Run: headless pygame with SDL's dummy video driver; simulated clock (each Clock.tick advances the game by its frame time, no real sleeping); random seed 0; keys injected as events and as key.get_pressed() state; no mouse input.
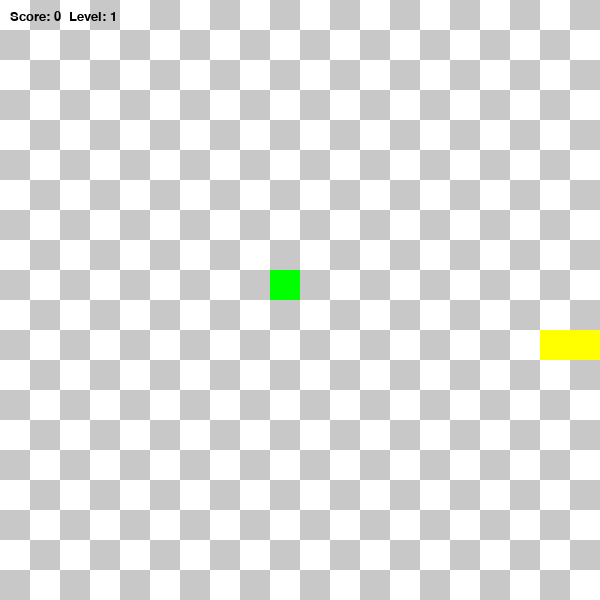
Frame 1 of 1 · flips 1–60 · no input (game ended)

The pygame program that drew these frames:

import pygame
import random

pygame.init()
colorWHITE = (255, 255, 255)
colorGRAY = (200, 200, 200)
colorBLACK = (0, 0, 0)
colorRED = (255, 0, 0)
colorGREEN = (0, 255, 0)
colorBLUE = (0, 0, 255)
colorYELLOW = (255, 255, 0)

WIDTH = 600
HEIGHT = 600
CELL = 30
FPS = 5


screen = pygame.display.set_mode((WIDTH, HEIGHT))
pygame.display.set_caption("Snake Game")


font = pygame.font.SysFont("Verdana", 20)


score = 0
level = 1

def draw_grid():
    for i in range(HEIGHT // CELL):
        for j in range(WIDTH // CELL):
            pygame.draw.rect(screen, colorGRAY, (i * CELL, j * CELL, CELL, CELL), 1)

def draw_grid_chess():
    colors = [colorWHITE, colorGRAY]
    for i in range(HEIGHT // CELL):
        for j in range(WIDTH // CELL):
            pygame.draw.rect(screen, colors[(i + j) % 2], (i * CELL, j * CELL, CELL, CELL))

class Point:
    def __init__(self, x, y):
        self.x = x
        self.y = y

class Snake:
    def __init__(self):
        self.body = [Point(10, 11), Point(10, 12), Point(10, 13)]
        self.dx = 1
        self.dy = 0

    def move(self):
        global running
        for i in range(len(self.body) - 1, 0, -1):
            self.body[i].x = self.body[i - 1].x
            self.body[i].y = self.body[i - 1].y

        self.body[0].x += self.dx
        self.body[0].y += self.dy

        if self.body[0].x < 0 or self.body[0].x >= WIDTH // CELL or self.body[0].y < 0 or self.body[0].y >= HEIGHT // CELL:
            running = False  

    def draw(self):
        head = self.body[0]
        pygame.draw.rect(screen, colorRED, (head.x * CELL, head.y * CELL, CELL, CELL))
        for segment in self.body[1:]:
            pygame.draw.rect(screen, colorYELLOW, (segment.x * CELL, segment.y * CELL, CELL, CELL))

    def check_collision(self, food):
        global score, level, FPS
        
        head = self.body[0]
        if head.x == food.pos.x and head.y == food.pos.y:
            score += 1
            self.body.append(Point(head.x, head.y))
            food.generate_random_pos(self)
            if score % 3 == 0:
                level += 1
                FPS += 1

class Food:
    def __init__(self):
        self.pos = Point(9, 9)

    def draw(self):
        pygame.draw.rect(screen, colorGREEN, (self.pos.x * CELL, self.pos.y * CELL, CELL, CELL))

    def generate_random_pos(self, snake):
        while True:
            new_x = random.randint(0, WIDTH // CELL - 1)
            new_y = random.randint(0, HEIGHT // CELL - 1)
            if not any(segment.x == new_x and segment.y == new_y for segment in snake.body):
                self.pos.x = new_x
                self.pos.y = new_y
                break

clock = pygame.time.Clock()
food = Food()
snake = Snake()
running = True

while running:
    for event in pygame.event.get():
        if event.type == pygame.QUIT:
            running = False
        if event.type == pygame.KEYDOWN:
            if event.key == pygame.K_RIGHT and snake.dx == 0:
                snake.dx = 1
                snake.dy = 0
            elif event.key == pygame.K_LEFT and snake.dx == 0:
                snake.dx = -1
                snake.dy = 0
            elif event.key == pygame.K_DOWN and snake.dy == 0:
                snake.dx = 0
                snake.dy = 1
            elif event.key == pygame.K_UP and snake.dy == 0:
                snake.dx = 0
                snake.dy = -1

    screen.fill(colorBLACK)
    draw_grid()
    draw_grid_chess()
    snake.move()
    snake.check_collision(food)

    snake.draw()
    food.draw()

    score_surf = font.render(f"Score: {score}  Level: {level}", True, colorBLACK)
    screen.blit(score_surf, (10, 10))

    pygame.display.flip()
    clock.tick(FPS)

pygame.quit()
